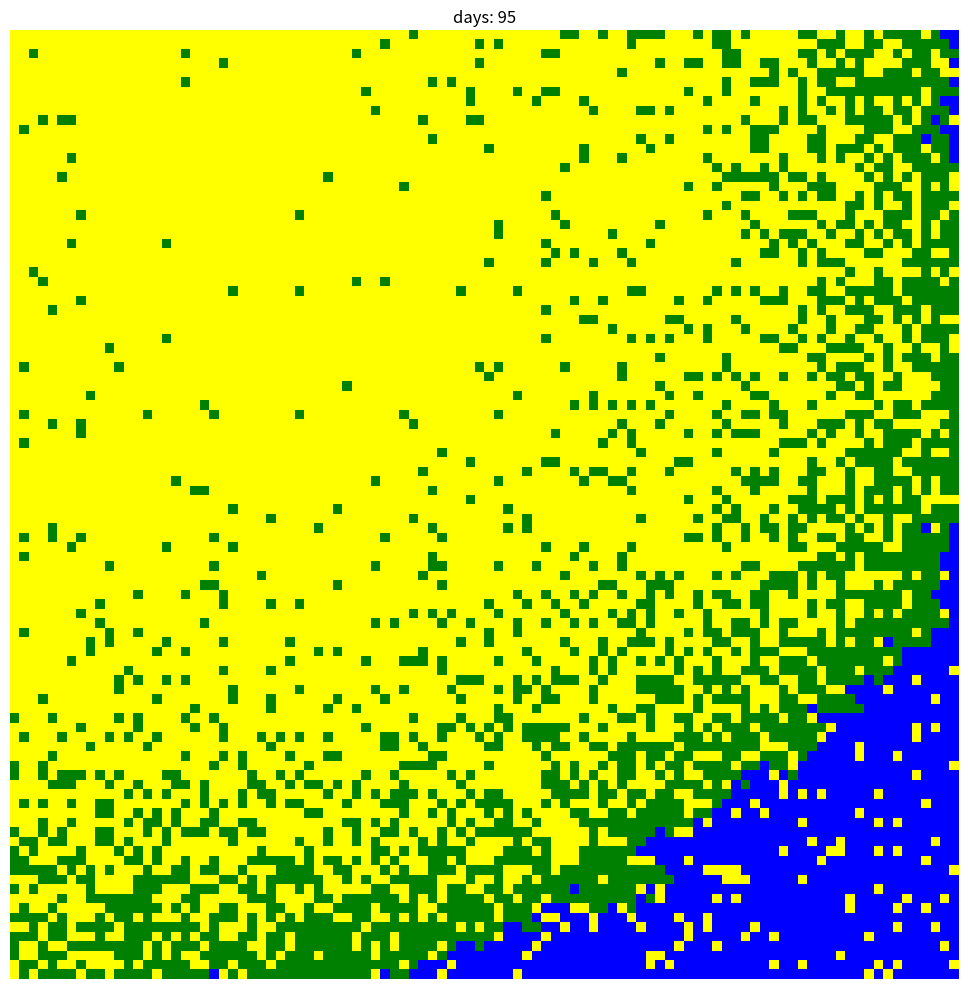

Recreate this plot in Python.
'''
Initialize parameters: beta, gamma, days, population_size  
Create a zero array population  
Randomly select an initial infected individual and set it to 1  

Define the color map cmap  

Initialize the plotting window  

Loop for days:  
    Find coordinates of infected individuals  
    
    For each infected individual (x, y):  
        For each neighbor (nx, ny):  
            If the neighbor is within bounds and is susceptible:  
                If random probability < beta, set neighbor to infected  
        
        If random probability < gamma, set infected individual to recovered  

    Every 5 days, plot the heatmap showing the current day  

Display the final graph  

this version's figure can show the change of infection more clearly 
'''
import numpy as np  
import matplotlib.pyplot as plt  
from matplotlib.colors import ListedColormap  

beta = 0.3   
gamma = 0.05   
days = 100
population_size = (100, 100)
population = np.zeros(population_size)   
outbreak = np.random.choice(range(100), 2)  
for i in range(1000):
    vaccination = np.random.choice(range(100), 2)
    population[vaccination[0], vaccination[1]] = 2
population[outbreak[0], outbreak[1]] = 1 
colors = ['blue', 'green', 'yellow']  
cmap = ListedColormap(colors)  
plt.figure(figsize=(16, 10), dpi=100)  
for time in range(days):  
    infected_indices = np.argwhere(population == 1)  
    for i in infected_indices:  
        x, y = i[0], i[1]      
        for dx in [-1, 0, 1]:  
            for dy in [-1, 0, 1]:  
                if dx == 0 and dy == 0:  
                    continue  
                nx, ny = x + dx, y + dy  
                if 0 <= nx < (population_size)[0] and 0 <= ny < (population_size)[1]:    
                    if population[nx, ny] == 0 and np.random.rand() < beta:  
                        population[nx, ny] = 1  
        if np.random.rand() < gamma:  
                population[x, y] = 2   
    if time % 5 == 0:      
        plt.imshow(population, cmap=cmap, interpolation='nearest', vmin=0, vmax=2)  
        plt.title(f'days: {time}')  
        plt.axis('off')  
        plt.pause(0.1) 
plt.tight_layout()  
plt.show()
